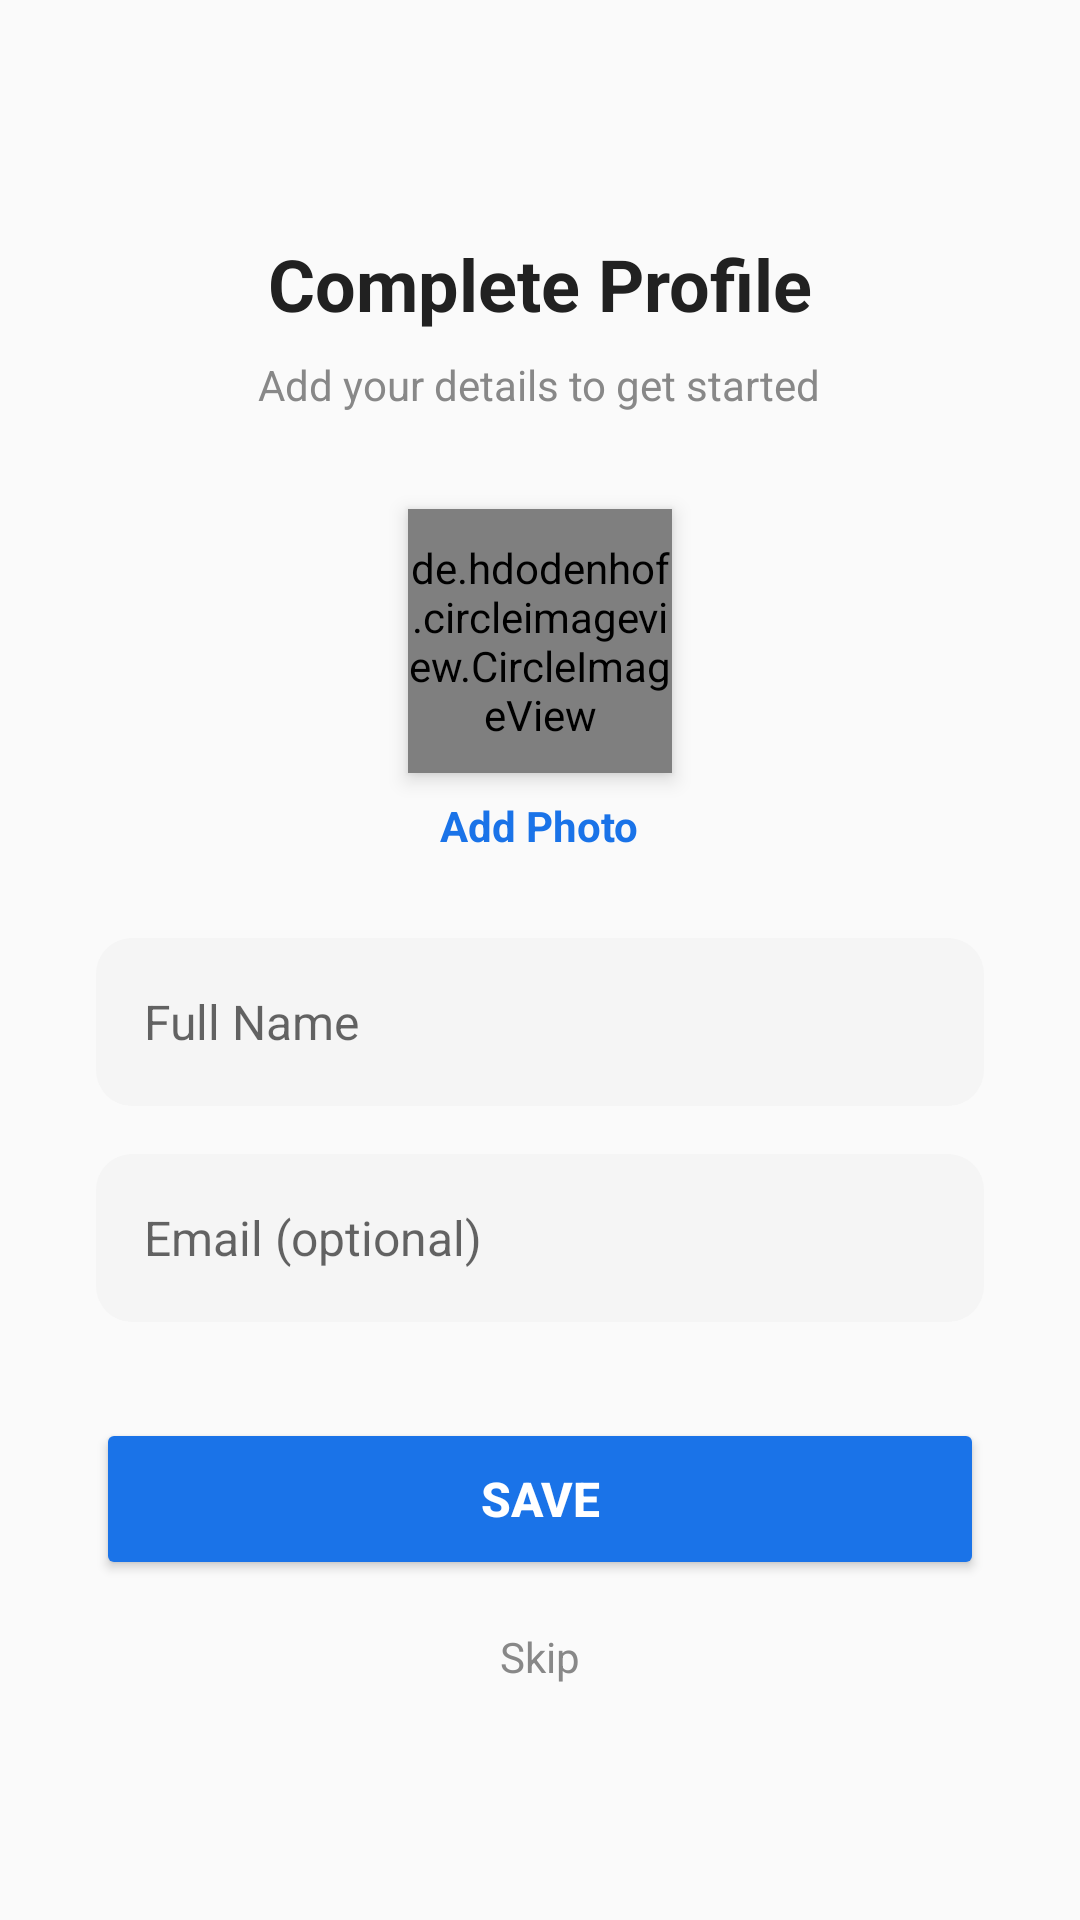

Android layout source for this screen:
<!-- AndroidManifest.xml: application theme Theme.CabBooking -->
<!-- res/layout/activity_setup_profile.xml -->
<?xml version="1.0" encoding="utf-8"?>
<LinearLayout xmlns:android="http://schemas.android.com/apk/res/android"
    android:layout_width="match_parent" android:layout_height="match_parent"
    android:gravity="center" android:orientation="vertical" android:padding="32dp">

    <TextView android:layout_width="wrap_content" android:layout_height="wrap_content"
        android:text="Complete Profile" android:textColor="@color/textPrimary"
        android:textSize="24sp" android:textStyle="bold" />

    <TextView android:layout_width="wrap_content" android:layout_height="wrap_content"
        android:layout_marginTop="8dp" android:text="Add your details to get started"
        android:textColor="@color/grayText" android:textSize="14sp" />

    <de.hdodenhof.circleimageview.CircleImageView android:id="@+id/profileImage"
        android:layout_width="88dp" android:layout_height="88dp" android:layout_marginTop="32dp"
        android:src="@drawable/ic_person" android:elevation="4dp" />

    <TextView android:layout_width="wrap_content" android:layout_height="wrap_content"
        android:layout_marginTop="8dp" android:text="Add Photo" android:textColor="@color/primary"
        android:textSize="14sp" android:textStyle="bold" />

    <LinearLayout android:layout_width="match_parent" android:layout_height="56dp"
        android:layout_marginTop="28dp" android:background="@drawable/bg_input"
        android:gravity="center_vertical" android:paddingHorizontal="16dp">
        <EditText android:id="@+id/nameInput" android:layout_width="match_parent"
            android:layout_height="match_parent" android:background="@null"
            android:hint="@string/name_hint" android:textSize="16sp" />
    </LinearLayout>

    <LinearLayout android:layout_width="match_parent" android:layout_height="56dp"
        android:layout_marginTop="16dp" android:background="@drawable/bg_input"
        android:gravity="center_vertical" android:paddingHorizontal="16dp">
        <EditText android:id="@+id/emailInput" android:layout_width="match_parent"
            android:layout_height="match_parent" android:background="@null"
            android:hint="@string/email_hint" android:inputType="textEmailAddress"
            android:textSize="16sp" />
    </LinearLayout>

    <Button android:id="@+id/saveBtn" android:layout_width="match_parent"
        android:layout_height="54dp" android:layout_marginTop="32dp"
        android:backgroundTint="@color/primary" android:text="@string/save"
        android:textColor="@color/white" android:textSize="16sp" android:textStyle="bold" />

    <TextView android:id="@+id/skipBtn" android:layout_width="wrap_content"
        android:layout_height="wrap_content" android:layout_marginTop="16dp"
        android:text="@string/skip" android:textColor="@color/grayText" android:textSize="14sp" />
</LinearLayout>
<!-- resources referenced by this layout -->
<resources>
  <color name="grayText">#888888</color>
  <color name="primary">#1A73E8</color>
  <color name="textPrimary">#212121</color>
  <color name="white">#FFFFFF</color>
  <!-- drawable bg_input (drawable) -->
  <?xml version="1.0" encoding="utf-8"?>
  <shape xmlns:android="http://schemas.android.com/apk/res/android">
      <solid android:color="@color/grayLight"/>
      <corners android:radius="12dp"/>
  </shape>
  <!-- drawable ic_person (drawable) -->
  <?xml version="1.0" encoding="utf-8"?>
  <vector xmlns:android="http://schemas.android.com/apk/res/android"
      android:width="48dp" android:height="48dp" android:viewportWidth="48" android:viewportHeight="48">
      <path android:fillColor="#D0D0D0" android:pathData="M24,24m-20,0a20,20 0,1 1,40 0a20,20 0,1 1,-40 0"/>
      <path android:fillColor="#888888" android:pathData="M24,14A6,6 0,1 0,24 26A6,6 0,1 0,24 14Z"/>
      <path android:fillColor="#888888" android:pathData="M12,38C12,31.6 17.4,28 24,28C30.6,28 36,31.6 36,38"/>
  </vector>
  <string name="email_hint">Email (optional)</string>
  <string name="name_hint">Full Name</string>
  <string name="save">Save</string>
  <string name="skip">Skip</string>
  <style name="Theme.CabBooking" parent="Theme.AppCompat.DayNight.NoActionBar">
          <item name="colorPrimary">@color/primary</item>
          <item name="colorPrimaryDark">@color/primaryDark</item>
          <item name="colorAccent">@color/accent</item>
          <item name="android:statusBarColor">@color/primary</item>
          <item name="android:navigationBarColor">@color/black</item>
      </style>
  <color name="grayLight">#F5F5F5</color>
  <color name="primaryDark">#1557B0</color>
  <color name="accent">#FF6D00</color>
  <color name="black">#000000</color>
</resources>
